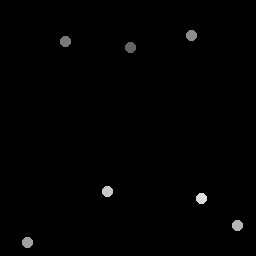

The table this chart was drawn from, first rows:
130.75, 48.25
66.25, 41.75
192, 36.25
28, 243
238, 226
108, 192
202, 199
